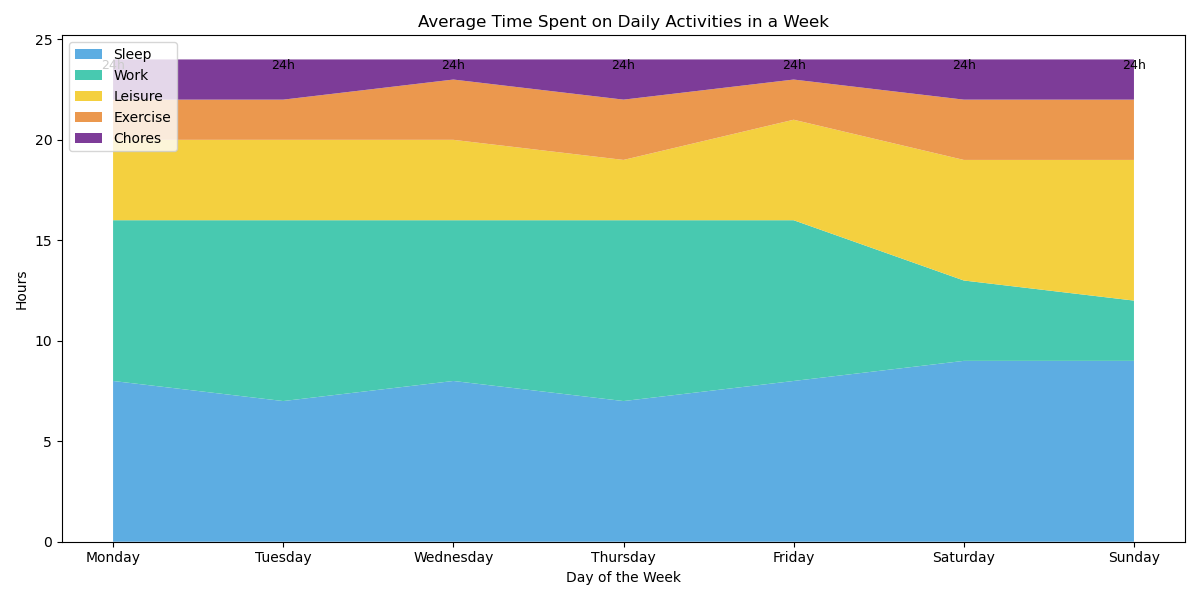

The data file committed next to this chart (first rows):
Day, Sleep, Work, Leisure, Exercise, Chores
Monday, 8, 8, 4, 2, 2
Tuesday, 7, 9, 4, 2, 2
Wednesday, 8, 8, 4, 3, 1
Thursday, 7, 9, 3, 3, 2
Friday, 8, 8, 5, 2, 1
Saturday, 9, 4, 6, 3, 2
Sunday, 9, 3, 7, 3, 2
